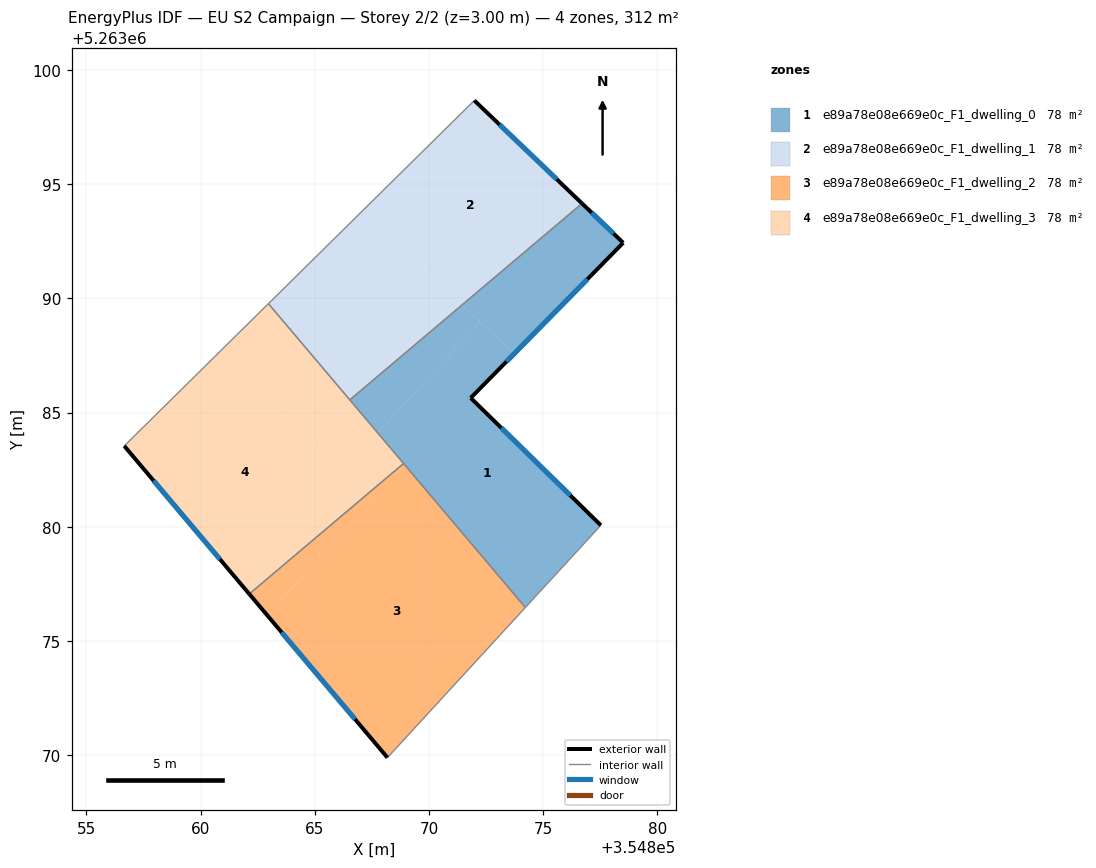
=== STOREY PLAN SPEC (per zone: floor XY polygon, exterior-wall plan segments, windows/doors) ===
zone 1: e89a78e08e669e0c_F1_dwelling_0  (78.1 m²)
  floor: (354873.74, 5263087.59) (354871.83, 5263085.64) (354877.53, 5263080.06) (354874.22, 5263076.46) (354867.76, 5263084.11) (354872.23, 5263088.98)
  floor: (354878.51, 5263092.44) (354873.74, 5263087.59) (354871.44, 5263089.70) (354876.71, 5263094.16)
  floor: (354872.23, 5263088.98) (354867.76, 5263084.11) (354866.53, 5263085.55) (354871.44, 5263089.70)
  exterior wall: (354878.51, 5263092.44) – (354876.71, 5263094.16)  [2.5 m]
    window: (354878.09, 5263092.84) – (354877.13, 5263093.75)  [2.1 m²]
  exterior wall: (354871.83, 5263085.64) – (354878.51, 5263092.44)  [9.5 m]
    window: (354873.40, 5263087.24) – (354876.94, 5263090.84)  [8.0 m²]
  exterior wall: (354877.53, 5263080.06) – (354871.83, 5263085.64)  [8.0 m]
    window: (354876.19, 5263081.37) – (354873.17, 5263084.33)  [6.7 m²]
  interior walls: 4
zone 2: e89a78e08e669e0c_F1_dwelling_1  (78.1 m²)
  floor: (354876.71, 5263094.16) (354871.44, 5263089.70) (354867.02, 5263093.77) (354871.99, 5263098.67)
  floor: (354871.44, 5263089.70) (354866.53, 5263085.55) (354862.97, 5263089.77) (354867.02, 5263093.77)
  exterior wall: (354876.71, 5263094.16) – (354871.99, 5263098.67)  [6.5 m]
    window: (354875.60, 5263095.22) – (354873.10, 5263097.61)  [5.5 m²]
  interior walls: 3
zone 3: e89a78e08e669e0c_F1_dwelling_2  (78.1 m²)
  floor: (354867.78, 5263081.43) (354862.91, 5263076.13) (354862.13, 5263077.05) (354867.55, 5263081.64)
  floor: (354868.89, 5263082.77) (354874.22, 5263076.46) (354868.18, 5263069.89) (354862.91, 5263076.13) (354867.78, 5263081.43) (354867.55, 5263081.64)
  exterior wall: (354862.13, 5263077.05) – (354868.18, 5263069.89)  [9.4 m]
    window: (354863.55, 5263075.37) – (354866.76, 5263071.57)  [7.9 m²]
  interior walls: 3
zone 4: e89a78e08e669e0c_F1_dwelling_3  (78.1 m²)
  floor: (354867.55, 5263081.64) (354862.13, 5263077.05) (354856.66, 5263083.54) (354860.91, 5263087.74)
  floor: (354867.76, 5263084.11) (354868.89, 5263082.77) (354867.55, 5263081.64) (354866.44, 5263082.66)
  floor: (354862.97, 5263089.77) (354867.76, 5263084.11) (354866.44, 5263082.66) (354860.91, 5263087.74)
  exterior wall: (354856.66, 5263083.54) – (354862.13, 5263077.05)  [8.5 m]
    window: (354857.94, 5263082.02) – (354860.85, 5263078.58)  [7.2 m²]
  interior walls: 4

=== DERIVED (storey summary) ===
Building: EU S2 Campaign
Storey: 2 of 2  (floor level z = 3.00 m)
Storey gross floor area: 312.5 m²
Zones on this storey: 4
  - e89a78e08e669e0c_F1_dwelling_0: floor 78.1 m²; exterior wall 20.0 m (60.0 m²); 3 window(s) 16.9 m²; WWR 28.1%
  - e89a78e08e669e0c_F1_dwelling_1: floor 78.1 m²; exterior wall 6.5 m (19.6 m²); 1 window(s) 5.5 m²; WWR 28.1%
  - e89a78e08e669e0c_F1_dwelling_2: floor 78.1 m²; exterior wall 9.4 m (28.1 m²); 1 window(s) 7.9 m²; WWR 28.1%
  - e89a78e08e669e0c_F1_dwelling_3: floor 78.1 m²; exterior wall 8.5 m (25.5 m²); 1 window(s) 7.2 m²; WWR 28.1%
Zone adjacency (shared interzone walls):
  - e89a78e08e669e0c_F1_dwelling_0 ↔ e89a78e08e669e0c_F1_dwelling_1
  - e89a78e08e669e0c_F1_dwelling_0 ↔ e89a78e08e669e0c_F1_dwelling_2
  - e89a78e08e669e0c_F1_dwelling_0 ↔ e89a78e08e669e0c_F1_dwelling_3
  - e89a78e08e669e0c_F1_dwelling_1 ↔ e89a78e08e669e0c_F1_dwelling_3
  - e89a78e08e669e0c_F1_dwelling_2 ↔ e89a78e08e669e0c_F1_dwelling_3